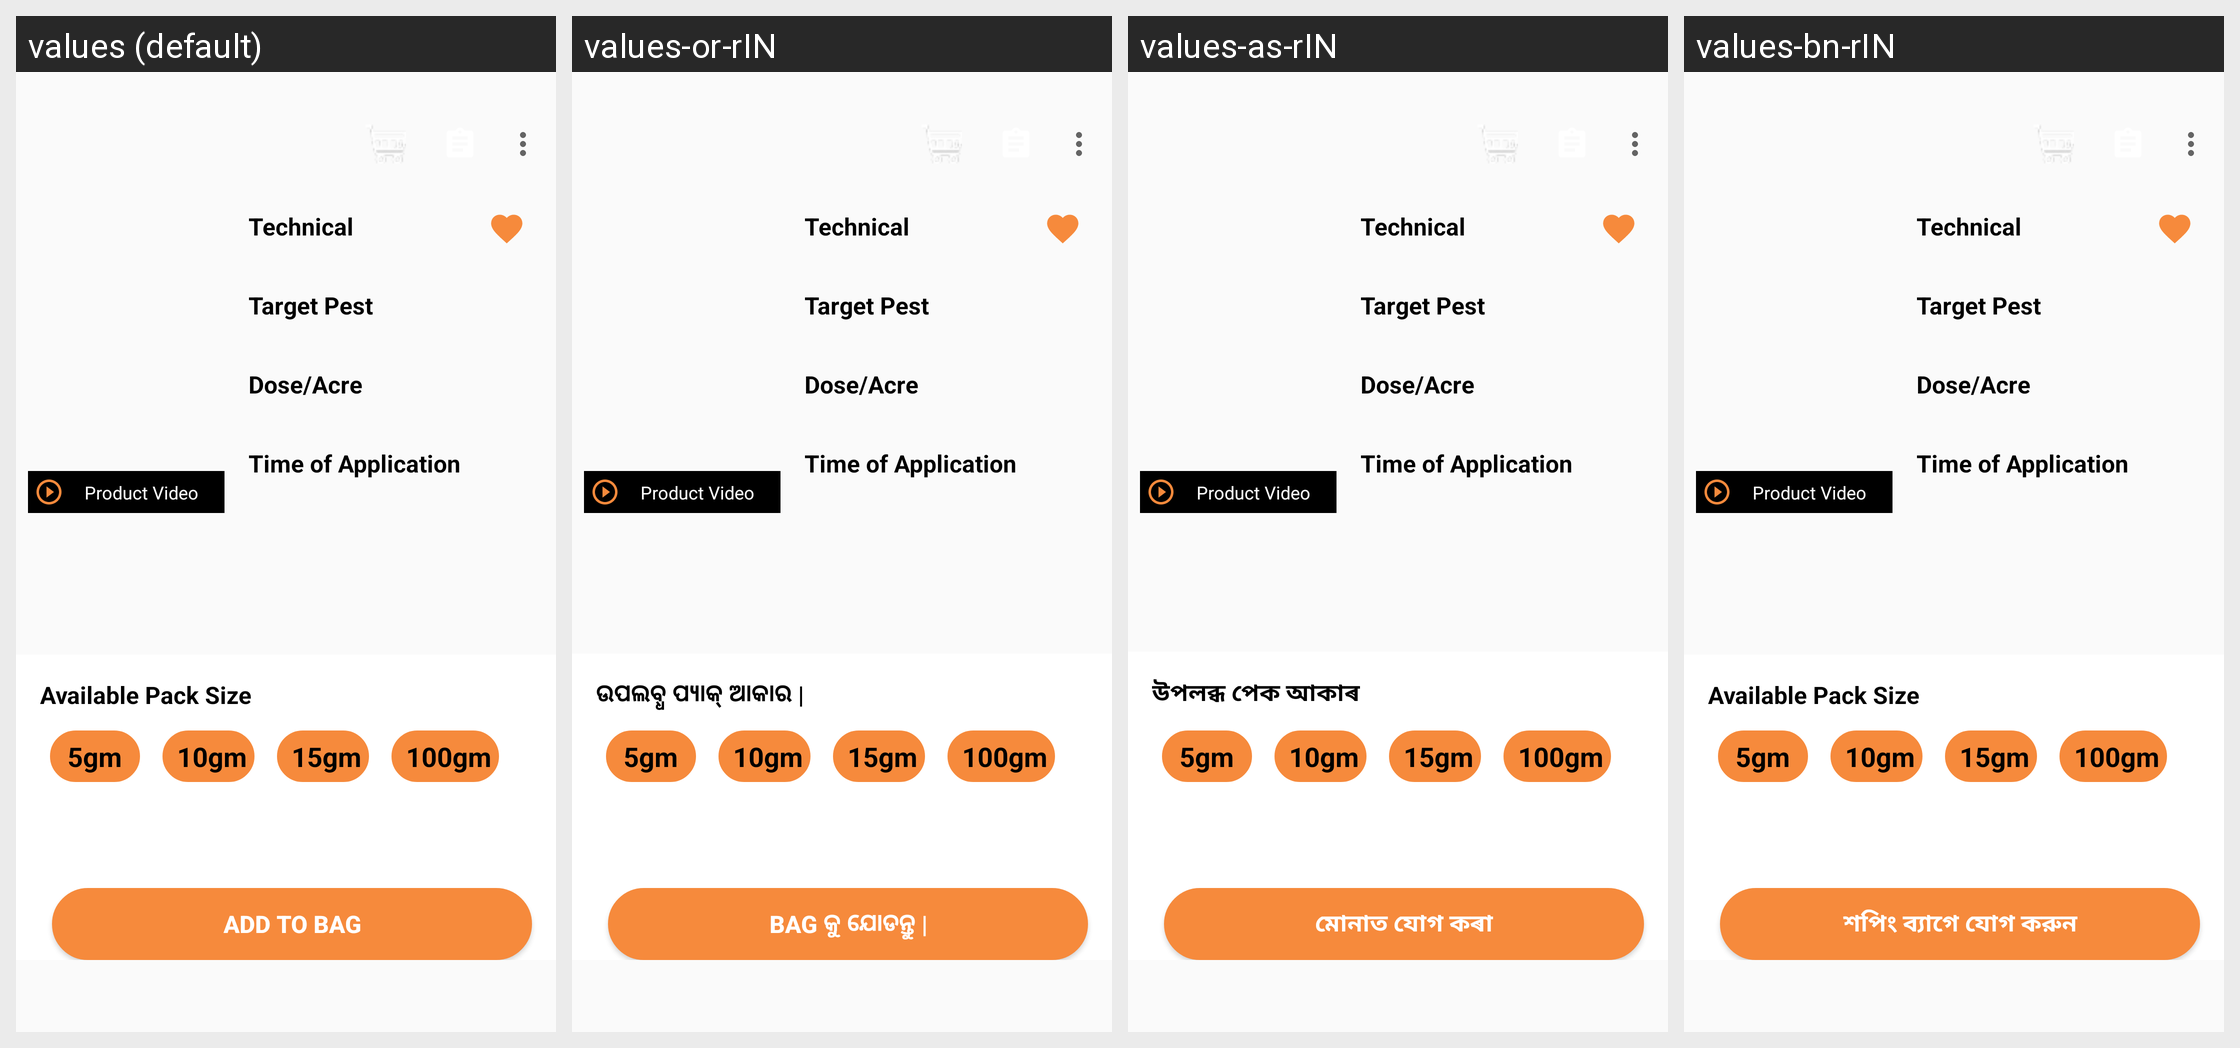

Strings drawn on this Android screen and how each of the app's shown locales translates them:
Android screen res/layout/activity_single_product.xml rendered under 4 locales, left to right: values (default), values-or-rIN, values-as-rIN, values-bn-rIN. Device: Nexus 5 (rendered at 1080×1920; each locale shown at half size, 540×960, under a caption strip naming it); theme Theme.Krishirasayan.NoActionBar.
Strings drawn on this screen, with the default value and each locale's value (text and hints the layout hard-codes, and strings that could not be matched under every locale, appear in the picture but are not listed):

add_to_bag
  values: ADD TO BAG
  values-or-rIN: BAG କୁ ଯୋଡନ୍ତୁ |
  values-as-rIN: মোনাত যোগ কৰা
  values-bn-rIN: শপিং ব্যাগে যোগ করুন

available_pack_size
  values: Available Pack Size
  values-or-rIN: ଉପଲବ୍ଧ ପ୍ୟାକ୍ ଆକାର |
  values-as-rIN: উপলব্ধ পেক আকাৰ
  values-bn-rIN: Available Pack Size
